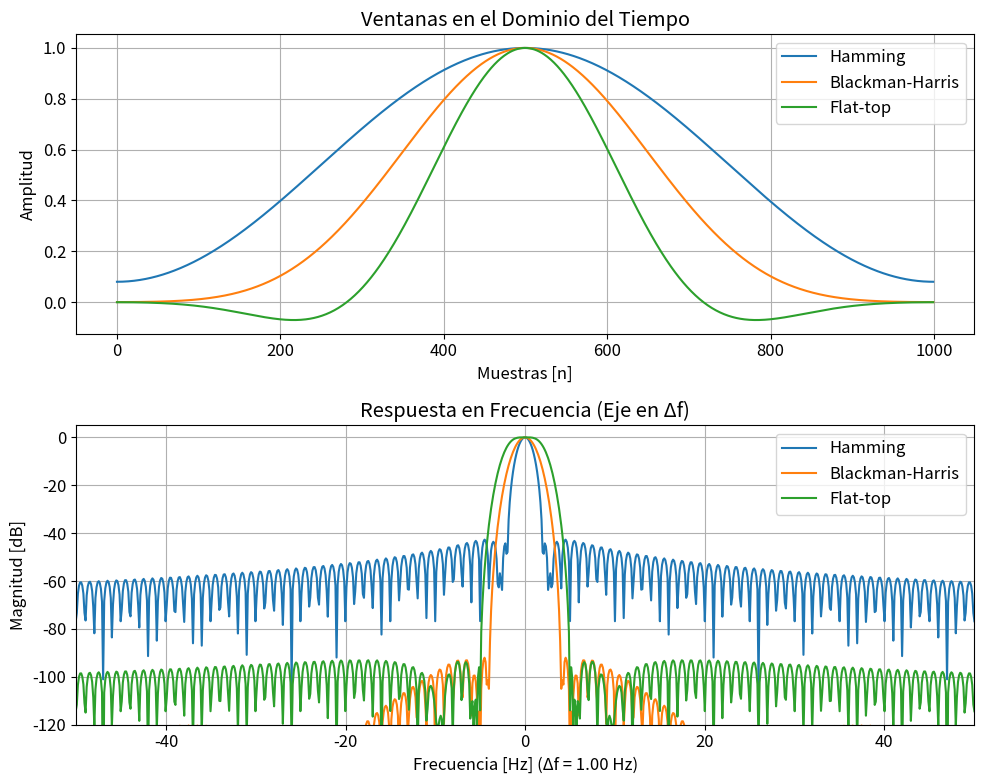

Source code (Python):



# -*- coding: utf-8 -*-
"""
Visualización de Ventanas en Dominio de Tiempo y Frecuencia
"""
import numpy as np
import matplotlib.pyplot as plt
import scipy.signal as sig

# Configuración de estilo para gráficos
plt.rcParams['figure.figsize'] = [10, 8]
plt.rcParams['font.size'] = 12

# Parámetros
N = 1000  # Longitud de la ventana
Fs = 1000 # Frecuencia de muestreo (Hz)
df = Fs / N  # Resolución en frecuencia (Δf = 1 Hz)

# Crear ventanas
hamming = sig.windows.hamming(N)
blackmanharris = sig.windows.blackmanharris(N)
flattop = sig.windows.flattop(N)

# Calcular respuestas en frecuencia
def calcular_respuesta_frecuencia(ventana, n_fft=None):
    if n_fft is None:
        n_fft = len(ventana)
    fft_result = np.fft.fft(ventana, n_fft)
    fft_result = np.fft.fftshift(fft_result)
    fft_magnitude = np.abs(fft_result) / np.max(np.abs(fft_result))
    return 20 * np.log10(fft_magnitude + 1e-10)  # dB

# Calcular respuestas
n_fft = 8192  # Mayor resolución para la respuesta en frecuencia
resp_hamming = calcular_respuesta_frecuencia(hamming, n_fft)
resp_blackmanharris = calcular_respuesta_frecuencia(blackmanharris, n_fft)
resp_flattop = calcular_respuesta_frecuencia(flattop, n_fft)

# Crear vector de frecuencia en Δf
frecs = np.linspace(-Fs/2, Fs/2, n_fft, endpoint=False)

# Crear figura con dos subplots
fig, axs = plt.subplots(2, 1)

# =============================================
# PRIMER SUBPLOT: Ventanas en el dominio del tiempo
# =============================================
n = np.arange(N)
axs[0].plot(n, hamming, label='Hamming', linewidth=1.5)
axs[0].plot(n, blackmanharris, label='Blackman-Harris', linewidth=1.5)
axs[0].plot(n, flattop, label='Flat-top', linewidth=1.5)
axs[0].set_title('Ventanas en el Dominio del Tiempo')
axs[0].set_xlabel('Muestras [n]')
axs[0].set_ylabel('Amplitud')
axs[0].grid(True)
axs[0].legend()

# =============================================
# SEGUNDO SUBPLOT: Respuestas en frecuencia (en Δf)
# =============================================
axs[1].plot(frecs, resp_hamming, label='Hamming', linewidth=1.5)
axs[1].plot(frecs, resp_blackmanharris, label='Blackman-Harris', linewidth=1.5)
axs[1].plot(frecs, resp_flattop, label='Flat-top', linewidth=1.5)

axs[1].set_title('Respuesta en Frecuencia (Eje en Δf)')
axs[1].set_xlabel('Frecuencia [Hz] (Δf = {:.2f} Hz)'.format(df))
axs[1].set_ylabel('Magnitud [dB]')
axs[1].set_xlim(-50, 50)  # Zoom alrededor de frecuencia cero
axs[1].set_ylim(-120, 5)
axs[1].grid(True)
axs[1].legend()

plt.tight_layout()
plt.show()

# # =============================================
# # ANÁLISIS DE PARÁMETROS DE LAS VENTANAS
# # =============================================
# print("=" * 60)
# print("COMPARACIÓN DE PARÁMETROS DE VENTANAS")
# print("=" * 60)
# print(f"Resolución en frecuencia (Δf): {df:.2f} Hz")
# print()

# # Calcular ancho de lóbulo principal
# def calcular_ancho_lobulo_principal(respuesta, frecuencias, nivel_db=-3):
#     # Encontrar el pico central
#     idx_centro = len(respuesta) // 2
#     magnitud_central = respuesta[idx_centro]
#     nivel_absoluto = magnitud_central + nivel_db
    
#     # Buscar cruces por derecha
#     idx_derecha = idx_centro
#     while idx_derecha < len(respuesta)-1 and respuesta[idx_derecha] > nivel_absoluto:
#         idx_derecha += 1
    
#     # Buscar cruces por izquierda
#     idx_izquierda = idx_centro
#     while idx_izquierda > 0 and respuesta[idx_izquierda] > nivel_absoluto:
#         idx_izquierda -= 1
    
#     ancho_hz = frecuencias[idx_derecha] - frecuencias[idx_izquierda]
#     ancho_df = ancho_hz / df  # Convertir a múltiplos de Δf
    
#     return ancho_hz, ancho_df

# # Calcular para cada ventana
# ancho_hz_h, ancho_df_h = calcular_ancho_lobulo_principal(resp_hamming, frecs)
# ancho_hz_bh, ancho_df_bh = calcular_ancho_lobulo_principal(resp_blackmanharris, frecs)
# ancho_hz_ft, ancho_df_ft = calcular_ancho_lobulo_principal(resp_flattop, frecs)

# print("Ancho de lóbulo principal (-3 dB):")
# print(f"  Hamming:          {ancho_hz_h:.2f} Hz ({ancho_df_h:.2f} Δf)")
# print(f"  Blackman-Harris:  {ancho_hz_bh:.2f} Hz ({ancho_df_bh:.2f} Δf)")
# print(f"  Flat-top:         {ancho_hz_ft:.2f} Hz ({ancho_df_ft:.2f} Δf)")
# print()

# # Calcular atenuación del lóbulo lateral más alto
# def calcular_atenuacion_lobulos(respuesta, frecuencias, margen_hz=20):
#     idx_centro = len(respuesta) // 2
    
#     # Buscar máximo lóbulo lateral (excluyendo lóbulo principal)
#     # Lado derecho
#     inicio_derecha = idx_centro + int(margen_hz / df)  # Excluir lóbulo principal
#     max_derecha = np.max(respuesta[inicio_derecha:])
    
#     # Lado izquierdo
#     fin_izquierda = idx_centro - int(margen_hz / df)  # Excluir lóbulo principal
#     max_izquierda = np.max(respuesta[:fin_izquierda])
    
#     return max(max_izquierda, max_derecha)

# atenuacion_h = calcular_atenuacion_lobulos(resp_hamming, frecs)
# atenuacion_bh = calcular_atenuacion_lobulos(resp_blackmanharris, frecs)
# atenuacion_ft = calcular_atenuacion_lobulos(resp_flattop, frecs)

# print("Atenuación del lóbulo lateral más alto:")
# print(f"  Hamming:          {atenuacion_h:.2f} dB")
# print(f"  Blackman-Harris:  {atenuacion_bh:.2f} dB")
# print(f"  Flat-top:         {atenuacion_ft:.2f} dB")
# print()

# # Mostrar resumen comparativo
# print("RESUMEN COMPARATIVO:")
# print("  - Hamming: Lóbulo principal más estrecho pero menor atenuación de lóbulos laterales")
# print("  - Blackman-Harris: Buen equilibrio entre ancho de lóbulo y atenuación")
# print("  - Flat-top: Mayor atenuación de lóbulos laterales pero lóbulo principal más ancho")